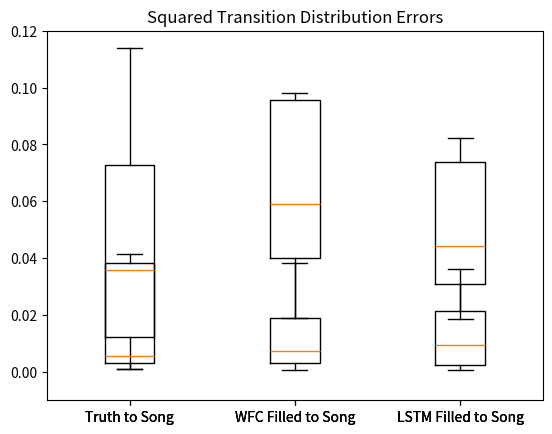

Reproduce this figure in Python.
#!/usr/bin/env python3

from matplotlib import pyplot as plt
import numpy as np

wfc_distribution_data = np.transpose([
    [0.08650467378893115, 0.058936914864777125],
    [0.11408284023668638, 0.33552711025238496],
    [0.06358646931501284, 0.06361554150947656],
    [0.025266255826981537, 0.035233905802058665],
    [0.016341889570061167, 0.05912310773868968],
    [0.07603503094617253, 0.2776047082057572],
    [0.00992866773231092, 0.02925703518788455],
    [0.01205622027344744, 0.018919052252881787],
    [0.03105898940965409, 0.033510005161777934],
    [0.00335345740290575, 0.044849580444483506],
    [0.17313740408698544, 0.31397158927080293],
    [0.00250721061756408, 0.09338305633825898],
    [0.013232583612373956, 0.07696880705255013],
    [0.05555555555555555, 0.05555555555555555],
    [0.040520000031756445, 0.09812217804646087],
])

wfc_time_data = np.transpose([
[0.8750556608550789, 0.002915305831637398],
[0.004453621655416858, 0.020912833350714616],
[0.7285079911471394, 0.01576245408208809],
[0.8778548384126562, 0.007423746676324995],
[0.00409193076596756, 0.006704457430811801],
[0.003486773933715707, 0.008370405113942467],
[0.0180260054766809, 0.0020150071495406703],
[0.012513072504461705, 0.02055979313131303],
[0.0051067583341719664, 0.0032119561028249887],
[0.9111338758008971, 0.002202177026815646],
[0.8501737190366316, 0.036823750228147545],
[0.005683883780526968, 0.004476012957914366],
[0.003490607858991829, 0.03845574165997917],
[0.9482749341422487, 0.0007248996356926876],
[0.6420325939339068, 0.017032593933906753],
])

wfc_transition_data = np.transpose([
[32.49132445940286, 26.860437673954078],
[24.8299074074074, 27.289381408784816],
[30.07718999456469, 34.645892142416855],
[32.129711722460634, 32.52725636544484],
[12.904480060006685, 18.753468994079093],
[20.462165212409968, 23.101551343677972],
[8.178261974335115, 11.293258570949957],
[23.840162004424812, 23.100250571604438],
[12.635519227298762, 22.97176020408163],
[25.86102810650887, 30.98056618480725],
[40.99535209217654, 46.58287807989734],
[21.421969759107622, 24.255706802616967],
[6.126292868387024, 13.988940546632858],
[17.06356244623643, 17.54580673903466],
[12.164488907018407, 11.821942661308022]
])

lstm_distribution_data = np.array([
    [0.04738931523022433, 0.0177466367490132, 0.32000000000000006, 0.006915364292221669, 0.04101152734614687, 0.0009552389061323892, 0.0027906809040615776, 0.18055555555555555, 0.04588976831945798, 0.009660354689917319, 0.017294232889984197, 0.04050752001060561, 0.6224489795918366, 0.08014526001371315, 0.015448199109313632],
    [0.0823476529002243, 0.05117185159415277, 0.9046199889341582, 0.0399472314995675, 0.029547003939535115, 0.04430804801520868, 0.05662804787916017, 0.3765163396137343, 0.025601656212403436, 0.03957817135558979, 0.03037426409620848, 0.06560370734836884, 0.27714166455479194, 0.031564232618137573, 0.018550073769956175],
])

lstm_time_data = np.array([
[0.002083064203168054, 0.0013011177876368582, 0.02113546677306041, 0.04132286614262413, 0.0012093394433710344, 0.0032714051514332087, 0.004330398322851153, 0.0008373413914853928, 0.008212082022824077, 0.03551080063416568, 0.023052595885168715, 0.0014833686883104272, 0.00313786211969933, 0.00726975391898611, 0.0008353564622653842, 0.0008264097440390546],
[0.001993652053164053, 0.005442975175931385, 0.0362225140911359, 0.0026088261952264334, 0.000735220308537616, 0.0129383328954517, 0.009444881201956658, 0.025556361781273275, 0.0010847733569662643, 1.558858501783591, 0.013421712255286093, 0.03460548926818178, 0.004887774287088422, 0.020045786497561842, 0.0010032642129281064, 0.009486504647163543]
])

lstm_transition_data = np.array([
[21.420825584671732, 14.578324270884824, 18.309970239919007, 10.957578696686907, 9.51390775111916, 5.072541330257594, 5.673840830774053, 4.928244598765431, 28.09962868480725, 13.919941665677595, 3.000685871056241, 7.765082199546486, 4.8717147392290245, 20.0094753004793, 2.103615585352599, 7.754410518647739, 4.834181946160985, 5.348472222222222, 2.5008, 8.431276414544362],
[23.05481229528847, 31.479060298675666, 21.678480725623583, 11.9765625, 14.177083333333334, 9.226070425152102, 3.5, 6.413692490770414, 22.430583270345167, 25.638502381344686, 1.5, 13.946482741244647, 8.212998823832365, 20.80992747668223, 20.889273356401375, 18.783888888888885, 11.364359371199457, 7.0, 2.5, 12.160402147253457]
])

all_truth_data = np.array(list(wfc_distribution_data[0]) + list(lstm_distribution_data[0]))

plt.boxplot([ all_truth_data, wfc_distribution_data[1], lstm_distribution_data[1] ], labels=["Truth to Song", "WFC Filled to Song", "LSTM Filled to Song"])
plt.title("Squared Interval Distribution Errors")
plt.ylim(-0.01, 0.12)
plt.show()

all_truth_time_data = np.array(list(wfc_time_data[0]) + list(lstm_time_data[0]))

plt.boxplot([ all_truth_time_data, wfc_time_data[1], lstm_time_data[1] ], labels=["Truth to Song", "WFC Filled to Song", "LSTM Filled to Song"])
plt.title("Squared Duration Distribution Errors")
plt.ylim(-0.01, 0.12)
plt.show()

all_truth_transition_data = np.array(list(wfc_transition_data[0]) + list(lstm_transition_data[0]))

plt.boxplot([ all_truth_transition_data, wfc_transition_data[1], lstm_transition_data[1] ], labels=["Truth to Song", "WFC Filled to Song", "LSTM Filled to Song"])
plt.title("Squared Transition Distribution Errors")
# plt.ylim(-0.01, 0.12)
plt.show()

# wfc_to_truth = [ a/b for a, b in np.transpose(wfc_distribution_data)]
# lstm_to_truth = [ a/b for a, b in np.transpose(lstm_distribution_data)]

# plt.boxplot([ wfc_to_truth, lstm_to_truth ], labels=["WFC", "LSTM"])
# plt.title("Squared Distribution Error Ratio")
# plt.show()
